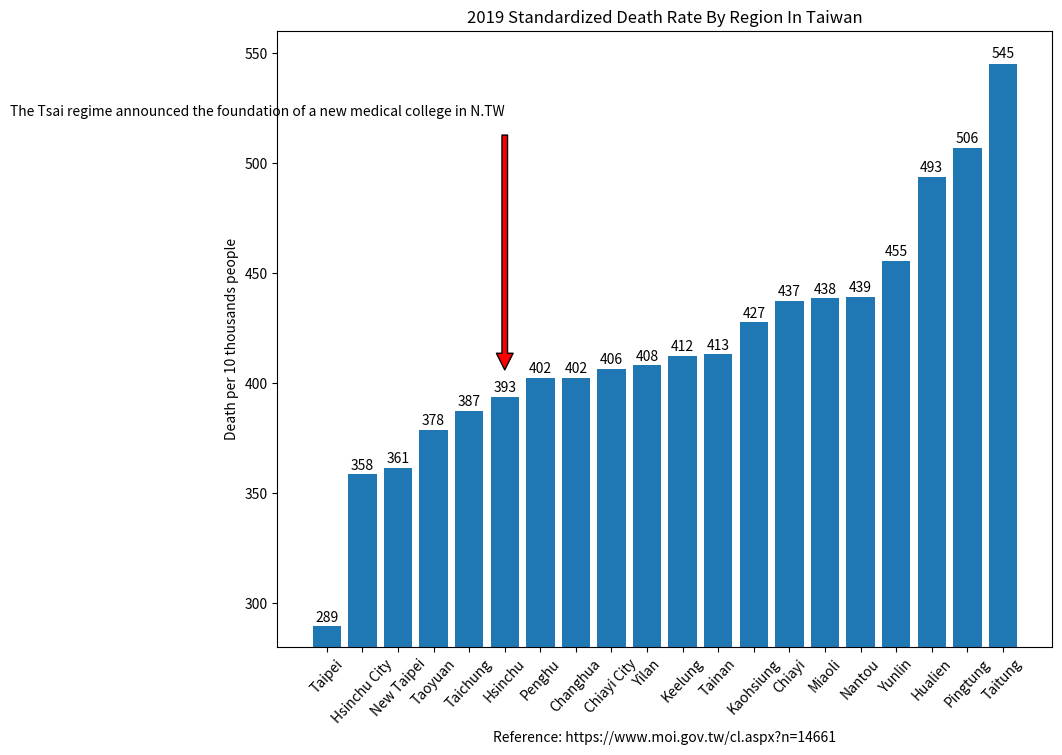

Write the Python code that produced this figure.
import matplotlib.pyplot as plt

region_num = [1, 2, 3, 4, 5, 6, 7, 8, 9, 10, 11, 12, 13, 14, 15, 16, 17, 18, 19, 20]
death_rate = [289.6, 358.6, 361.5, 378.8, 387.4, 393.7, 402.4, 402.5, 406.4, 408.1,
              412.4, 413.1, 427.6, 437.3, 438.5, 439.3, 455.7, 493.5, 506.8, 545.2]

label = ["Taipei", "Hsinchu City", "New Taipei", "Taoyuan", "Taichung", "Hsinchu",
         "Penghu", "Changhua", "Chiayi City", "Yilan", "Keelung", "Tainan", "Kaohsiung",
         "Chiayi", "Miaoli", "Nantou", "Yunlin", "Hualien", "Pingtung", "Taitung"]

fig, ax = plt.subplots(figsize=(10, 8))  # [1]
plt.xticks(region_num, labels=label, rotation=47)
# plt.yticks([0, 250, 300, 350, 400, 450, 500, 550])

plot = ax.bar(region_num, death_rate)

for rect in plot:
    height = rect.get_height()
    ax.text(rect.get_x() + rect.get_width() / 2., 1.002 * height,
            '%d' % int(height), ha='center', va='bottom')

plt.title("2019 Standardized Death Rate By Region In Taiwan")

plt.ylabel("Death per 10 thousands people")
plt.xlabel("Reference: https://www.moi.gov.tw/cl.aspx?n=14661")

plt.ylim(280, 560)

plt.annotate(text="The Tsai regime announced the foundation of a new medical college in N.TW",
             xy=(6, 400), xytext=(6, 520), xycoords='data', textcoords='data',
             arrowprops=dict(facecolor='red', shrink=0.05),
             horizontalalignment='right', verticalalignment='bottom')

plt.show()

# Reference:
# 1. https://stackoverflow.com/questions/332289/how-do-you-change-the-size-of-figures-drawn-with-matplotlib
